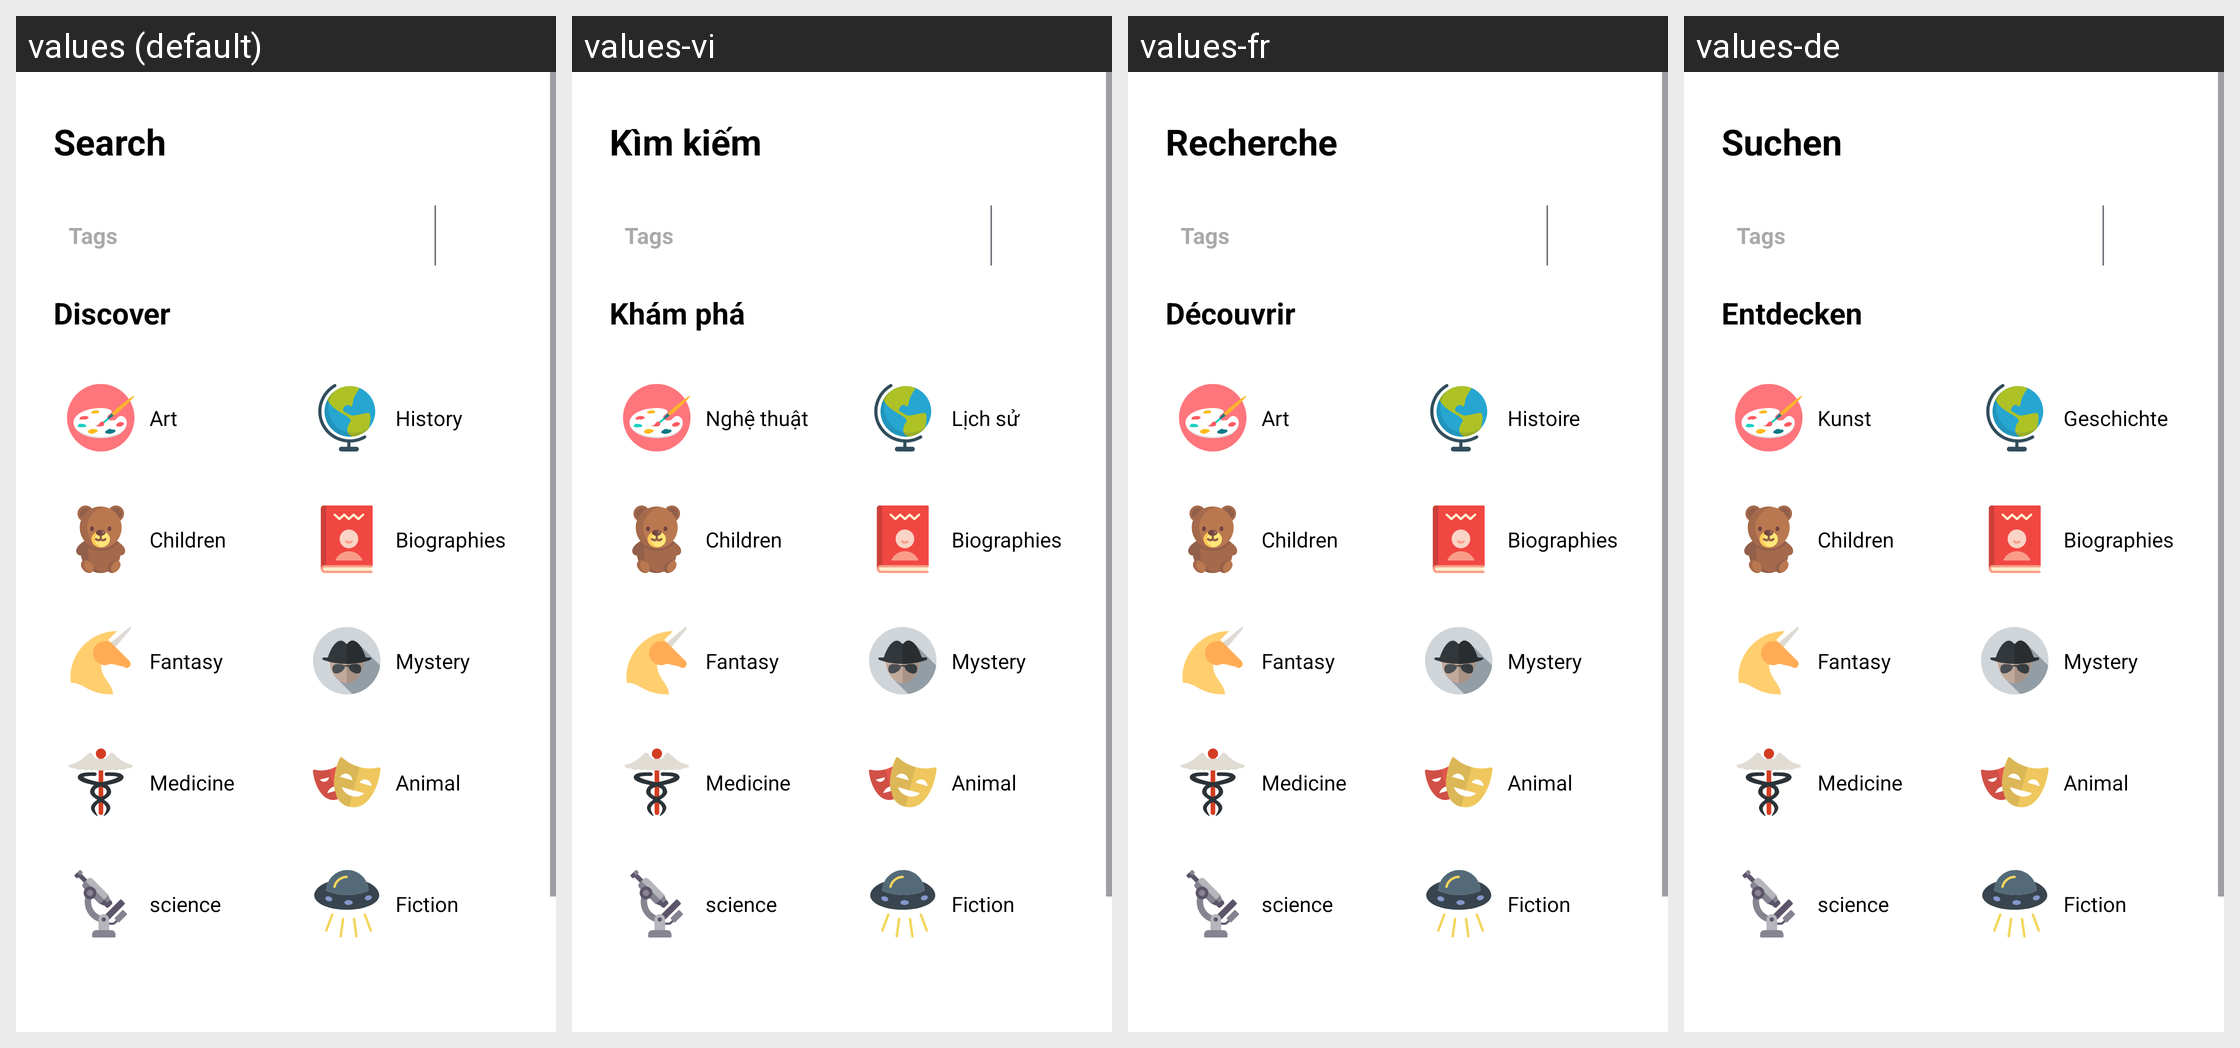

Locale-by-locale string values for the Android screen shown in this grid:
Android screen res/layout/fragment_search.xml rendered under 4 locales, left to right: values (default), values-vi, values-fr, values-de. Device: Nexus 5 (rendered at 1080×1920; each locale shown at half size, 540×960, under a caption strip naming it); theme Theme.MyLogin.
Strings drawn on this screen, with the default value and each locale's value (text and hints the layout hard-codes, and strings that could not be matched under every locale, appear in the picture but are not listed):

Search
  values: Search
  values-vi: Kìm kiếm
  values-fr: Recherche
  values-de: Suchen

Tag
  values: Tags
  values-vi: Tags
  values-fr: Tags
  values-de: Tags

Discovery
  values: Discover
  values-vi: Khám phá
  values-fr: Découvrir
  values-de: Entdecken

Art
  values: Art
  values-vi: Nghệ thuật
  values-fr: Art
  values-de: Kunst

History
  values: History
  values-vi: Lịch sử
  values-fr: Histoire
  values-de: Geschichte

Children
  values: Children
  values-vi: Children  [not translated; the default value is used]
  values-fr: Children  [not translated; the default value is used]
  values-de: Children  [not translated; the default value is used]

Biographies
  values: Biographies
  values-vi: Biographies  [not translated; the default value is used]
  values-fr: Biographies  [not translated; the default value is used]
  values-de: Biographies  [not translated; the default value is used]

Fantasy
  values: Fantasy
  values-vi: Fantasy  [not translated; the default value is used]
  values-fr: Fantasy  [not translated; the default value is used]
  values-de: Fantasy  [not translated; the default value is used]

Mystery
  values: Mystery
  values-vi: Mystery  [not translated; the default value is used]
  values-fr: Mystery  [not translated; the default value is used]
  values-de: Mystery  [not translated; the default value is used]

Medicine
  values: Medicine
  values-vi: Medicine  [not translated; the default value is used]
  values-fr: Medicine  [not translated; the default value is used]
  values-de: Medicine  [not translated; the default value is used]

Animal
  values: Animal
  values-vi: Animal  [not translated; the default value is used]
  values-fr: Animal  [not translated; the default value is used]
  values-de: Animal  [not translated; the default value is used]

Science
  values: science
  values-vi: science  [not translated; the default value is used]
  values-fr: science  [not translated; the default value is used]
  values-de: science  [not translated; the default value is used]

Fiction
  values: Fiction
  values-vi: Fiction  [not translated; the default value is used]
  values-fr: Fiction  [not translated; the default value is used]
  values-de: Fiction  [not translated; the default value is used]
